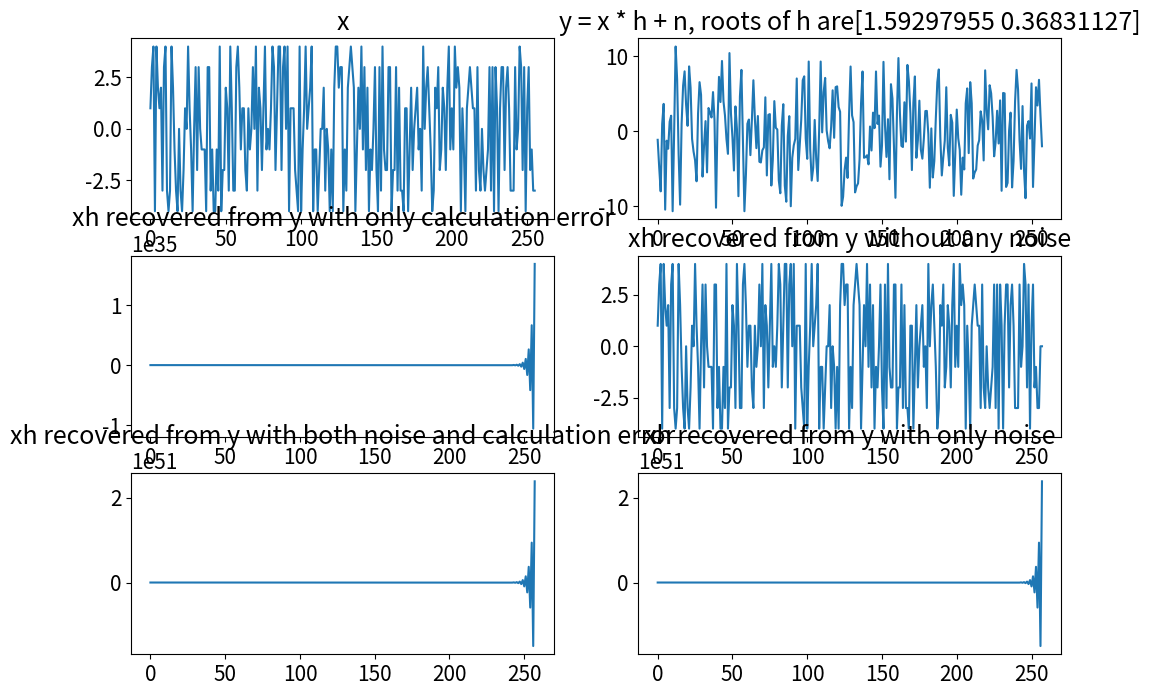

Write the Python code that produced this figure.
import numpy as np
import matplotlib.pyplot as plt
plt.rcParams.update({'font.size': 15})

def genPAM(N, M):
    """Generate PAM Signal"""
    return (np.random.randint(-M, M + 1, (N)))

def genNoise(y, snr = 20):
    """Generate White Noise"""
    Es = np.mean(y**2)
    sigma = np.sqrt(Es / 10 ** ( snr / 10))
    n = sigma * np.random.randn(len(y))
    return n + y, n

def reX_estimate(y, h, ErrorFlag=1):
    """Estimate x From y"""
    N = len(y)
    M = len(h)
    xh = y.copy()
    for n in range(N):
        # print("Info: n is now ", n)
        for m in range(1, min(M, n + 1)):
            xh[n] -= h[m] * xh[n - m]
            # if ErrorFlag and n <= 20:
            #     print("xh[", n,"] -= h[",m,"] * xh[",n - m,"]", ", xh[", n - m,"] =",xh[n - m])
        xh[n] /= h[0]
        if ErrorFlag == 0:
            xh[n] = np.round(xh[n], 8) #Exclude Error generated by calculation accuracy
    return xh

#parameters
N = 256
Nc = 3
M = 4

#generate x and h randomly
x = genPAM(N, M)
h = np.random.randn(Nc)
# h = [1, 0, -0.98]

#generate y as received signal
y = np.convolve(x, h)
yn, n = genNoise(y, snr = 30) 

#recover x in different methods
xh = reX_estimate(y, h)
xh_new = reX_estimate(y, h, ErrorFlag=0)
xhn = reX_estimate(yn, h)
xhn_new = reX_estimate(yn, h, ErrorFlag=0)

#draw the results and the comparison
fig = plt.figure(figsize=(12, 8))

ax = fig.add_subplot(3, 2, 1)
ax.plot(x)
ax.set_title('x')
ax = fig.add_subplot(3, 2, 2)
ax.set_title('y = x * h + n, roots of h are' + str(np.abs(np.roots(h))))
ax.plot(y)
ax = fig.add_subplot(3, 2, 3)
ax.set_title('xh recovered from y with only calculation error')
ax.plot(xh)
ax = fig.add_subplot(3, 2, 4)
ax.set_title('xh recovered from y without any noise')
ax.plot(xh_new)
ax = fig.add_subplot(3, 2, 5)
ax.set_title('xh recovered from y with both noise and calculation error')
ax.plot(xhn)
ax = fig.add_subplot(3, 2, 6)
ax.set_title('xh recovered from y with only noise')
ax.plot(xhn_new)

plt.show()
